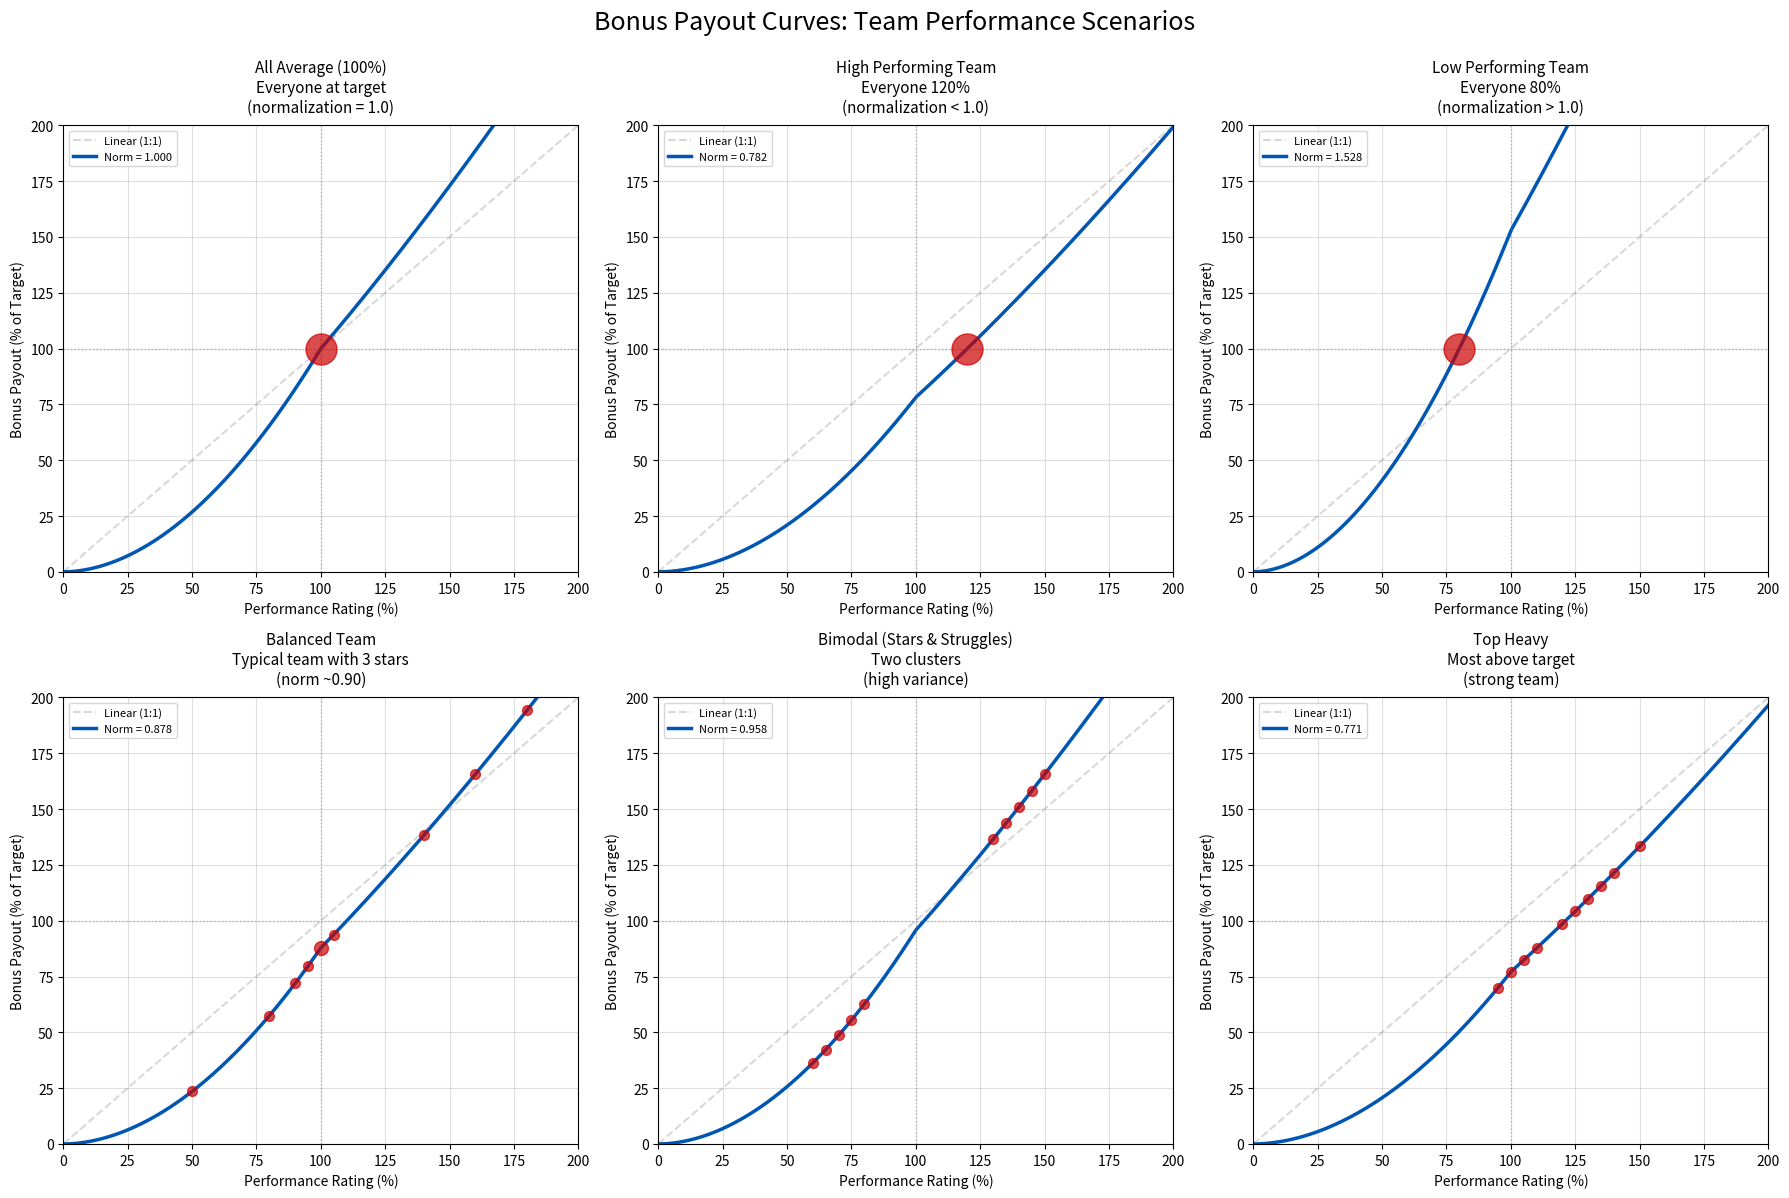

Source code (Python): (Note: this script raises an exception after producing the figure.)
#!/usr/bin/env python3
"""
Bonus Curve Visualization Generator

Generates charts showing the relationship between performance ratings and bonus
payouts based on actual normalization behavior from the bonus calculation algorithm.

Calculates realistic normalization factors based on different team performance
scenarios:

1. All Average (100%): Everyone at target, normalization = 1.0
2. High Performers (120% avg): More raw shares needed, normalization < 1.0
3. Low Performers (80% avg): Fewer raw shares needed, normalization > 1.0
4. Balanced Team: Realistic mix with exceptional performers, normalization ~0.90

Usage:
    python3 generate_bonus_curve_realistic.py

Output:
    docs/bonus-curve-realistic-scenarios.png - Multiple scenario comparison chart

Credits:
[redacted]
"""

import matplotlib.pyplot as plt
import numpy as np
from collections import Counter
from typing import List, Tuple


# Configuration parameters matching app.py bonus calculation defaults
UPSIDE_EXPONENT = 1.35      # Exponent for ratings >= 100%
DOWNSIDE_EXPONENT = 1.9     # Exponent for ratings < 100%

# Chart settings
RATING_MIN = 0              # Minimum performance rating (%)
RATING_MAX = 200            # Maximum performance rating (%)
DATA_POINTS = 400           # Number of points for smooth curve
DPI = 300


def calculate_performance_multiplier(rating: float,
                                     upside_exp: float = UPSIDE_EXPONENT,
                                     downside_exp: float = DOWNSIDE_EXPONENT) -> float:
    """
    Calculate performance multiplier for a given rating.

    Uses split curve approach matching the bonus calculation algorithm:
    - Ratings < 100%: (rating/100)^downside_exponent
    - Ratings >= 100%: (rating/100)^upside_exponent

    Args:
        rating: Performance rating percentage (0-200)
        upside_exp: Exponent for ratings >= 100%
        downside_exp: Exponent for ratings < 100%

    Returns:
        Performance multiplier value
    """
    if rating < 100:
        return (rating / 100) ** downside_exp
    else:
        return (rating / 100) ** upside_exp


def calculate_normalization_factor(team_ratings: List[float]) -> float:
    """
    Calculate the normalization factor for a given team performance distribution.

    This matches the actual algorithm in app.py:
    - Each person has bonus_target (assume 1.0 for simplicity)
    - Calculate raw_share = target * perf_multiplier for each person
    - total_raw_shares = sum of all raw_shares
    - normalization_factor = total_pool / total_raw_shares
    - Since total_pool = sum of targets, and we assume all targets = 1.0:
    - normalization_factor = team_size / total_raw_shares

    Args:
        team_ratings: List of performance ratings for team members

    Returns:
        Normalization factor (value_per_share)
    """
    raw_shares = [calculate_performance_multiplier(r) for r in team_ratings]
    total_raw_shares = sum(raw_shares)
    team_size = len(team_ratings)

    # total_pool = team_size (assuming each person has target = 1.0)
    normalization_factor = team_size / total_raw_shares if total_raw_shares > 0 else 1.0

    return normalization_factor


def generate_realistic_scenarios() -> List[Tuple[str, List[float], str]]:
    """
    Generate realistic team performance scenarios.

    Returns:
        List of (scenario_name, team_ratings, description) tuples
    """
    scenarios = [
        (
            "All Average (100%)",
            [100.0] * 10,
            "Everyone at target\n(normalization = 1.0)"
        ),
        (
            "High Performing Team",
            [120.0] * 10,
            "Everyone 120%\n(normalization < 1.0)"
        ),
        (
            "Low Performing Team",
            [80.0] * 10,
            "Everyone 80%\n(normalization > 1.0)"
        ),
        (
            "Balanced Team",
            [50, 80, 90, 95, 100, 100, 105, 140, 160, 180],
            "Typical team with 3 stars\n(norm ~0.90)"
        ),
        (
            "Bimodal (Stars & Struggles)",
            [60, 65, 70, 75, 80, 130, 135, 140, 145, 150],
            "Two clusters\n(high variance)"
        ),
        (
            "Top Heavy",
            [95, 100, 105, 110, 120, 125, 130, 135, 140, 150],
            "Most above target\n(strong team)"
        )
    ]

    return scenarios


def generate_single_chart_with_realistic_bands(output_file: str) -> None:
    """
    Generate a single chart showing the base curve with realistic normalization bands.

    Uses High Performing Team and Low Performing Team scenarios to show the
    actual range of normalization that occurs in practice.
    """
    # Generate rating values from 0% to 200%
    ratings = np.linspace(RATING_MIN, RATING_MAX, DATA_POINTS)

    # Calculate base performance multipliers
    raw_multipliers = np.array([
        calculate_performance_multiplier(r) for r in ratings
    ])

    # Calculate normalization factors for different realistic scenarios
    high_team_norm = calculate_normalization_factor([120.0] * 10)
    low_team_norm = calculate_normalization_factor([80.0] * 10)
    avg_team_norm = calculate_normalization_factor([100.0] * 10)
    balanced_norm = calculate_normalization_factor([50, 80, 90, 95, 100, 100, 105, 140, 160, 180])

    # Calculate payout percentages for different scenarios
    payout_avg = raw_multipliers * avg_team_norm * 100
    payout_high_team = raw_multipliers * high_team_norm * 100  # Lower normalization
    payout_low_team = raw_multipliers * low_team_norm * 100   # Higher normalization
    payout_balanced = raw_multipliers * balanced_norm * 100

    # Create figure
    plt.figure(figsize=(12, 8))
    plt.style.use('bmh')

    # Add reference grid
    plt.grid(True, which='major', linestyle='-', alpha=0.6)
    plt.axvline(x=100, color='gray', linestyle=':', linewidth=2, alpha=0.5)
    plt.axhline(y=100, color='gray', linestyle=':', linewidth=2, alpha=0.5)

    # Plot linear reference
    plt.plot(ratings, ratings, linestyle='--', color='gray', alpha=0.3,
             label='Linear Reference (1:1)')

    # Plot the realistic payout band (between low and high performing teams)
    plt.fill_between(ratings, payout_high_team, payout_low_team,
                     color='#0056b3', alpha=0.2,
                     label=f'Realistic Range (norm: {low_team_norm:.3f} - {high_team_norm:.3f})')

    # Plot scenario curves
    plt.plot(ratings, payout_avg, color='#0056b3', linewidth=2.5,
             label=f'All Average Team (norm = {avg_team_norm:.3f})', linestyle='-')
    plt.plot(ratings, payout_balanced, color='#00a000', linewidth=2,
             label=f'Balanced Team (norm = {balanced_norm:.3f})', linestyle='-')
    plt.plot(ratings, payout_high_team, color='#cc6600', linewidth=1.5,
             label=f'All High Performers (norm = {high_team_norm:.3f})', linestyle='--')
    plt.plot(ratings, payout_low_team, color='#cc0000', linewidth=1.5,
             label=f'All Low Performers (norm = {low_team_norm:.3f})', linestyle='--')

    # Mark the 100% target point
    plt.scatter([100], [100], color='#0056b3', s=100, zorder=5)

    # Add explanatory text
    plt.text(120, 55,
             "Band shows normalization range:\n"
             "• High performers → lower norm (stretch budget)\n"
             "• Low performers → higher norm (surplus budget)",
             color='#0056b3', fontsize=10, style='italic',
             bbox=dict(facecolor='white', alpha=0.9, edgecolor='#0056b3', linewidth=1.5))

    # Configure axes and labels
    plt.xlim(RATING_MIN, RATING_MAX)
    plt.ylim(RATING_MIN, RATING_MAX)
    plt.title('Bonus Payout with Realistic Normalization Scenarios', fontsize=16, pad=20)
    plt.xlabel('Performance Rating (%)', fontsize=13)
    plt.ylabel('Final Bonus Payout (% of Target)', fontsize=13)
    plt.legend(loc='upper left', fontsize=9)

    # Save the chart
    plt.savefig(output_file, dpi=DPI, bbox_inches='tight')
    print(f"Single chart saved to: {output_file}")
    print(f"\nNormalization factors calculated:")
    print(f"  All Average (100%): {avg_team_norm:.4f}")
    print(f"  All High (120%): {high_team_norm:.4f}")
    print(f"  All Low (80%): {low_team_norm:.4f}")
    print(f"  Balanced Team: {balanced_norm:.4f}")


def generate_scenario_comparison_chart(output_file: str) -> None:
    """
    Generate a multi-panel chart showing different team scenarios side-by-side.
    """
    scenarios = generate_realistic_scenarios()

    # Create figure with subplots
    fig, axes = plt.subplots(2, 3, figsize=(18, 12))
    fig.suptitle('Bonus Payout Curves: Team Performance Scenarios', fontsize=18, y=0.995)

    axes = axes.flatten()

    # Generate rating values
    ratings = np.linspace(RATING_MIN, RATING_MAX, DATA_POINTS)
    raw_multipliers = np.array([calculate_performance_multiplier(r) for r in ratings])

    for idx, (scenario_name, team_ratings, description) in enumerate(scenarios):
        ax = axes[idx]

        # Calculate normalization for this scenario
        norm_factor = calculate_normalization_factor(team_ratings)
        payout = raw_multipliers * norm_factor * 100

        # Plot
        ax.plot(ratings, ratings, linestyle='--', color='gray', alpha=0.3, label='Linear (1:1)')
        ax.plot(ratings, payout, color='#0056b3', linewidth=2.5, label=f'Norm = {norm_factor:.3f}')

        # Add individual team member markers with size proportional to count
        rating_counts = Counter(team_ratings)
        for rating, count in rating_counts.items():
            perf_mult = calculate_performance_multiplier(rating)
            final_payout = perf_mult * norm_factor * 100
            # Scale marker size by count (base 50, multiply by count)
            size = 50 * count
            ax.scatter([rating], [final_payout], color='#cc0000', s=size, alpha=0.7, zorder=5)

        # Reference lines
        ax.axvline(x=100, color='gray', linestyle=':', linewidth=1, alpha=0.5)
        ax.axhline(y=100, color='gray', linestyle=':', linewidth=1, alpha=0.5)
        ax.grid(True, alpha=0.4)

        # Labels and title
        ax.set_xlim(RATING_MIN, RATING_MAX)
        ax.set_ylim(RATING_MIN, RATING_MAX)
        ax.set_title(f'{scenario_name}\n{description}', fontsize=11, pad=10)
        ax.set_xlabel('Performance Rating (%)', fontsize=10)
        ax.set_ylabel('Bonus Payout (% of Target)', fontsize=10)
        ax.legend(loc='upper left', fontsize=8)

    plt.tight_layout()
    plt.savefig(output_file, dpi=DPI, bbox_inches='tight')
    print(f"\nScenario comparison chart saved to: {output_file}")
    print("\nScenario normalization factors:")
    for scenario_name, team_ratings, _ in scenarios:
        norm = calculate_normalization_factor(team_ratings)
        avg_rating = np.mean(team_ratings)
        print(f"  {scenario_name:30s}: norm={norm:.4f}, avg_rating={avg_rating:.1f}%")


if __name__ == '__main__':
    print("="*70)
    print("Generating Bonus Curve Scenario Chart")
    print("="*70)
    print("\nUsing parameters:")
    print(f"  Upside exponent: {UPSIDE_EXPONENT}")
    print(f"  Downside exponent: {DOWNSIDE_EXPONENT}")
    print("\n" + "="*70 + "\n")

    # Generate scenario comparison chart
    generate_scenario_comparison_chart('docs/bonus-curve-realistic-scenarios.png')

    print("\n" + "="*70)
    print("Chart generation complete!")
    print("="*70)
